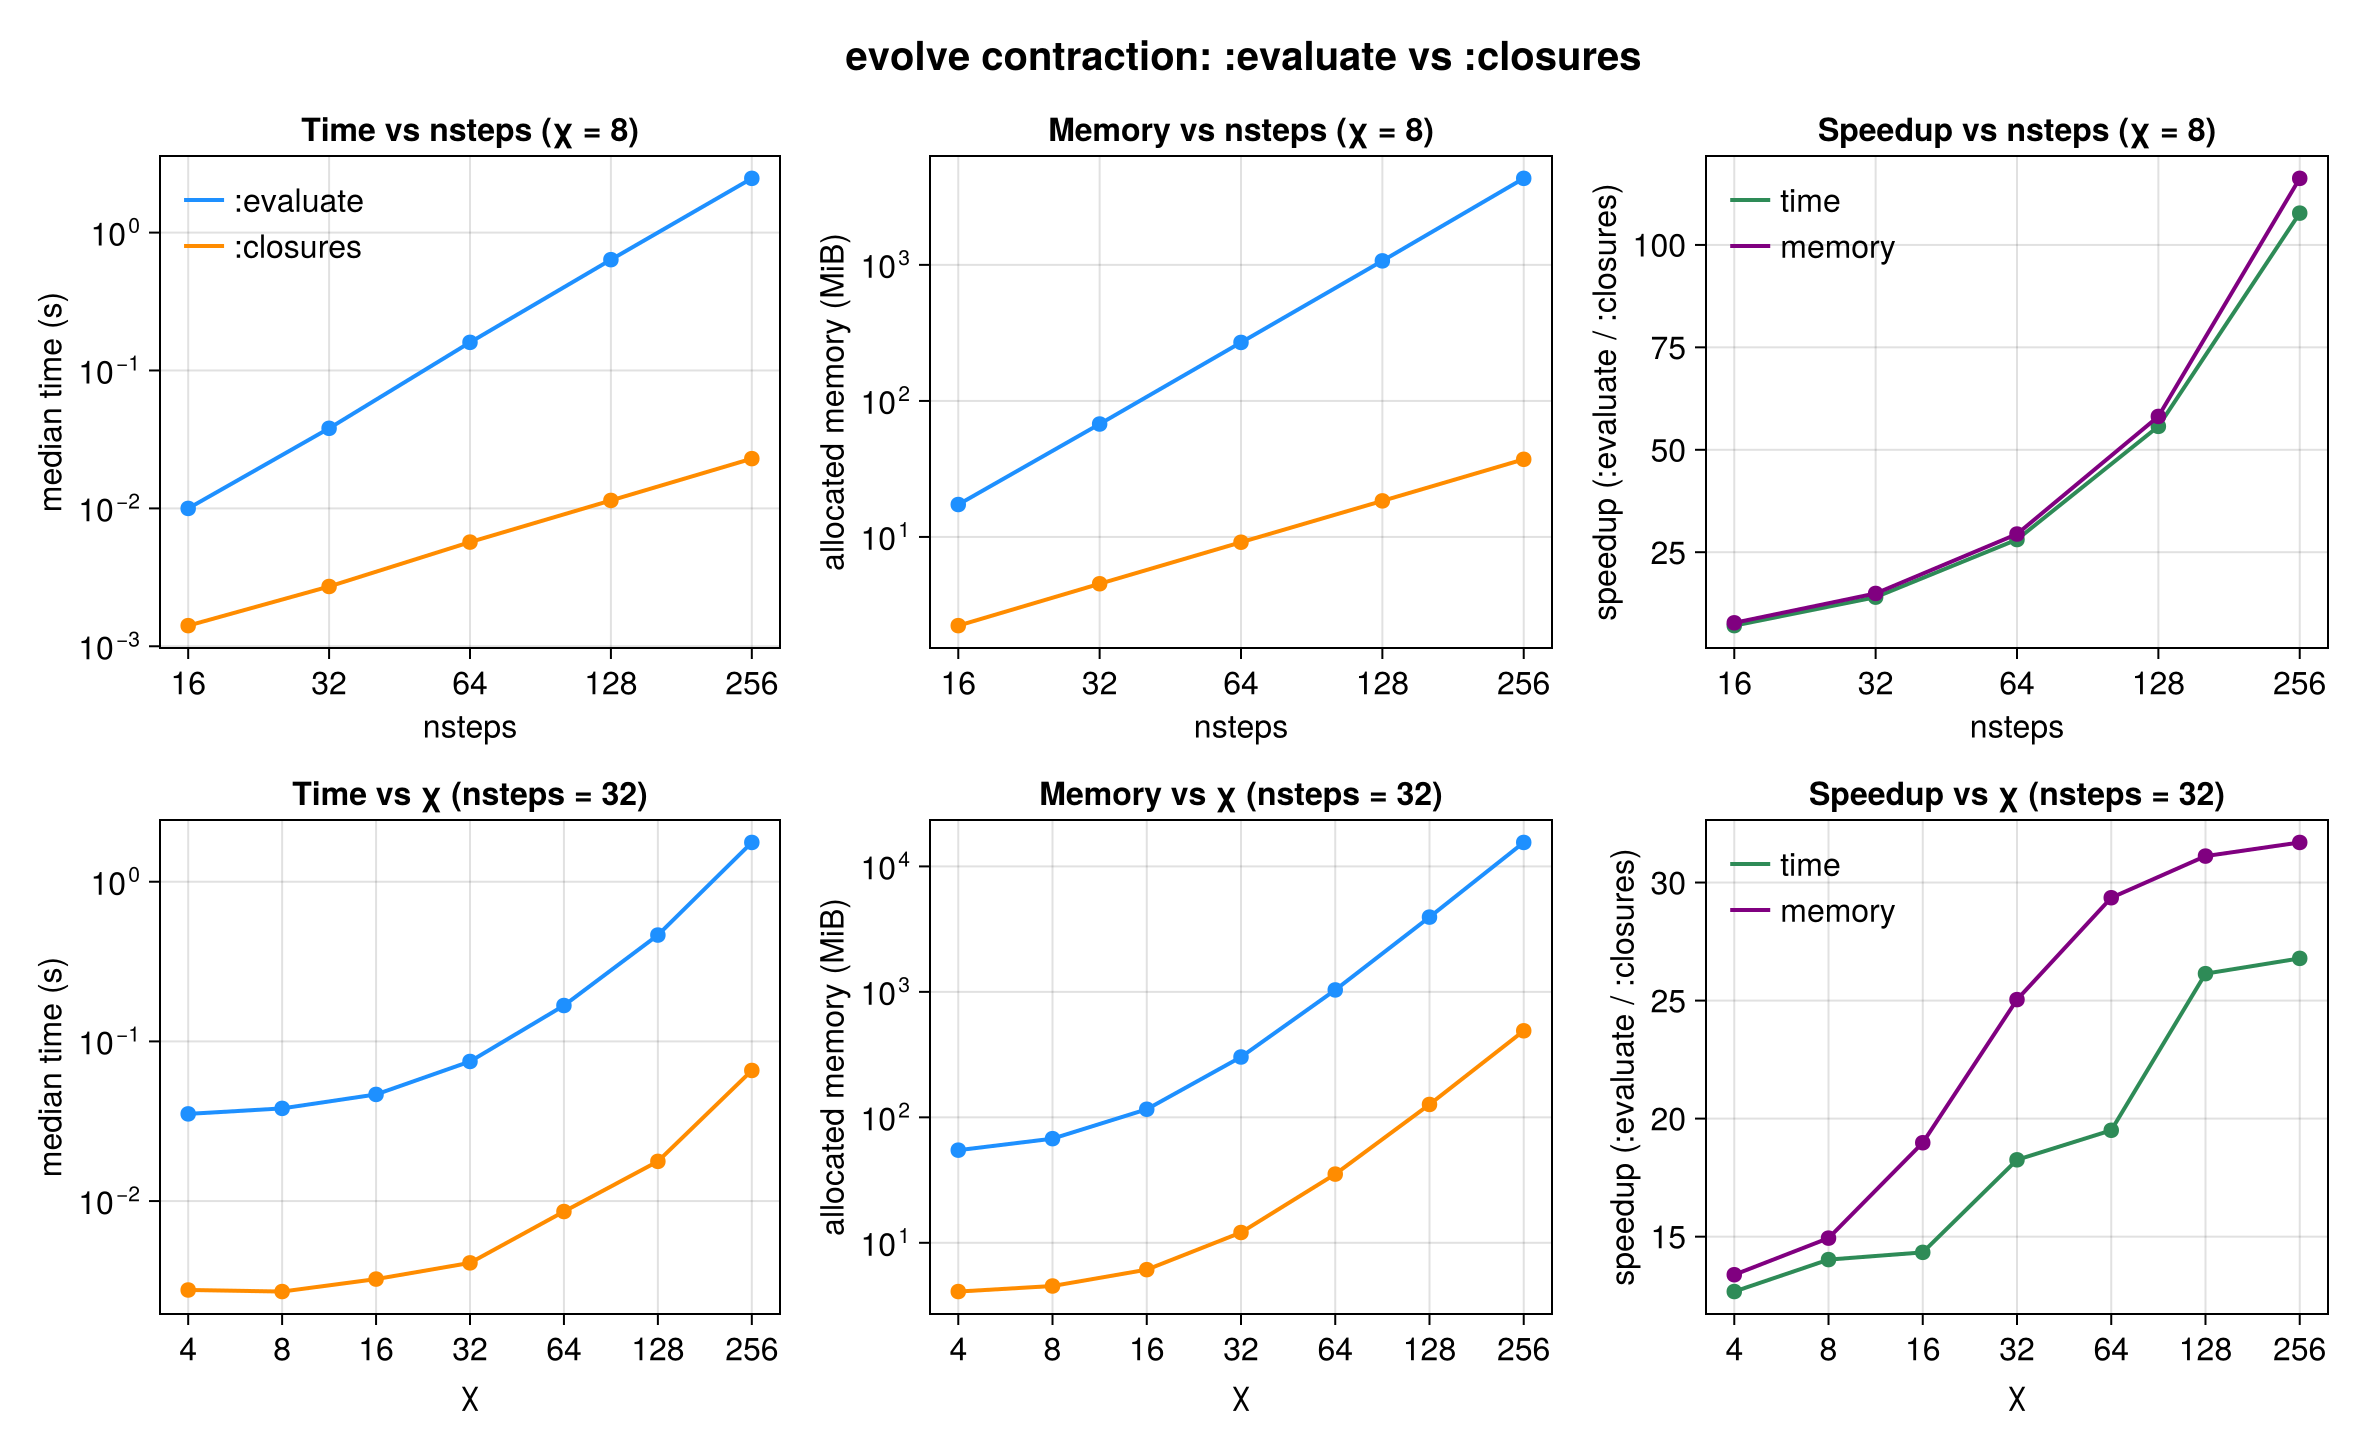

The table this chart was drawn from, first rows:
contraction, nsteps, chi, chi_max, seed, t_min_s, t_median_s, t_mean_s, allocated_bytes, allocated_mib, allocs, nsamples, eps_eval_vs_close
evaluate, 16, 8, 8, 1, 0.009628, 0.009993, 0.009875, 18154136, 17.31, 176545, 3, 2.1376350512534707e-15
closures, 16, 8, 8, 1, 0.001377, 0.001412, 0.001513, 2336904, 2.229, 23003, 3, 2.1376350512534707e-15
evaluate, 32, 8, 8, 1, 0.03713, 0.03807, 0.03902, 70924312, 67.64, 685369, 3, 1.8241688693936163e-24
closures, 32, 8, 8, 1, 0.002677, 0.002714, 0.002852, 4748040, 4.528, 46507, 3, 1.8241688693936163e-24
evaluate, 64, 8, 8, 1, 0.1452, 0.1599, 0.1559, 282220024, 269.1, 2701363, 3, 1.3442279445384806e-48
closures, 64, 8, 8, 1, 0.005534, 0.005694, 0.005678, 9588184, 9.144, 93535, 3, 1.3442279445384806e-48
evaluate, 128, 8, 8, 1, 0.602, 0.6362, 0.6254, 1122728984, 1071, 10817787, 3, 1.0995089104061173e-96
closures, 128, 8, 8, 1, 0.01104, 0.01142, 0.01142, 19310904, 18.42, 189173, 3, 1.0995089104061173e-96
evaluate, 256, 8, 8, 1, 2.429, 2.473, 2.464, 4536725640, 4327, 43861322, 3, 4.654068102757127e-193
closures, 256, 8, 8, 1, 0.02245, 0.02295, 0.02306, 39027224, 37.22, 384659, 3, 4.654068102757127e-193
evaluate, 32, 4, 4, 1, 0.03463, 0.03517, 0.03518, 57419608, 54.76, 683911, 3, 1.122318655111948e-20
closures, 32, 4, 4, 1, 0.00276, 0.002775, 0.002839, 4289128, 4.09, 46444, 3, 1.122318655111948e-20
evaluate, 32, 16, 16, 1, 0.04194, 0.04656, 0.04562, 121652728, 116, 685369, 3, 3.2839740371283936e-29
closures, 32, 16, 16, 1, 0.003102, 0.003248, 0.003311, 6410152, 6.113, 46507, 3, 3.2839740371283936e-29
evaluate, 32, 32, 32, 1, 0.07222, 0.0749, 0.07654, 317383192, 302.7, 686392, 3, 7.210190181661534e-34
closures, 32, 32, 32, 1, 0.004101, 0.004103, 0.004329, 12674568, 12.09, 46600, 3, 7.210190181661534e-34
evaluate, 32, 64, 64, 1, 0.1642, 0.1678, 0.1679, 1086396952, 1036, 686392, 3, 3.3757509221970844e-38
closures, 32, 64, 64, 1, 0.007904, 0.008604, 0.008496, 37007816, 35.29, 46600, 3, 3.3757509221970844e-38
evaluate, 32, 128, 128, 1, 0.4582, 0.4635, 0.4663, 4134373912, 3943, 686392, 3, 8.744102417386859e-43
closures, 32, 128, 128, 1, 0.0177, 0.01773, 0.01874, 132854280, 126.7, 46662, 3, 8.744102417386859e-43
evaluate, 32, 256, 256, 1, 1.74, 1.762, 1.774, 16270125592, 15516, 686392, 3, 1.3098986159221218e-47
closures, 32, 256, 256, 1, 0.06564, 0.06578, 0.06602, 513294856, 489.5, 46662, 3, 1.3098986159221218e-47
